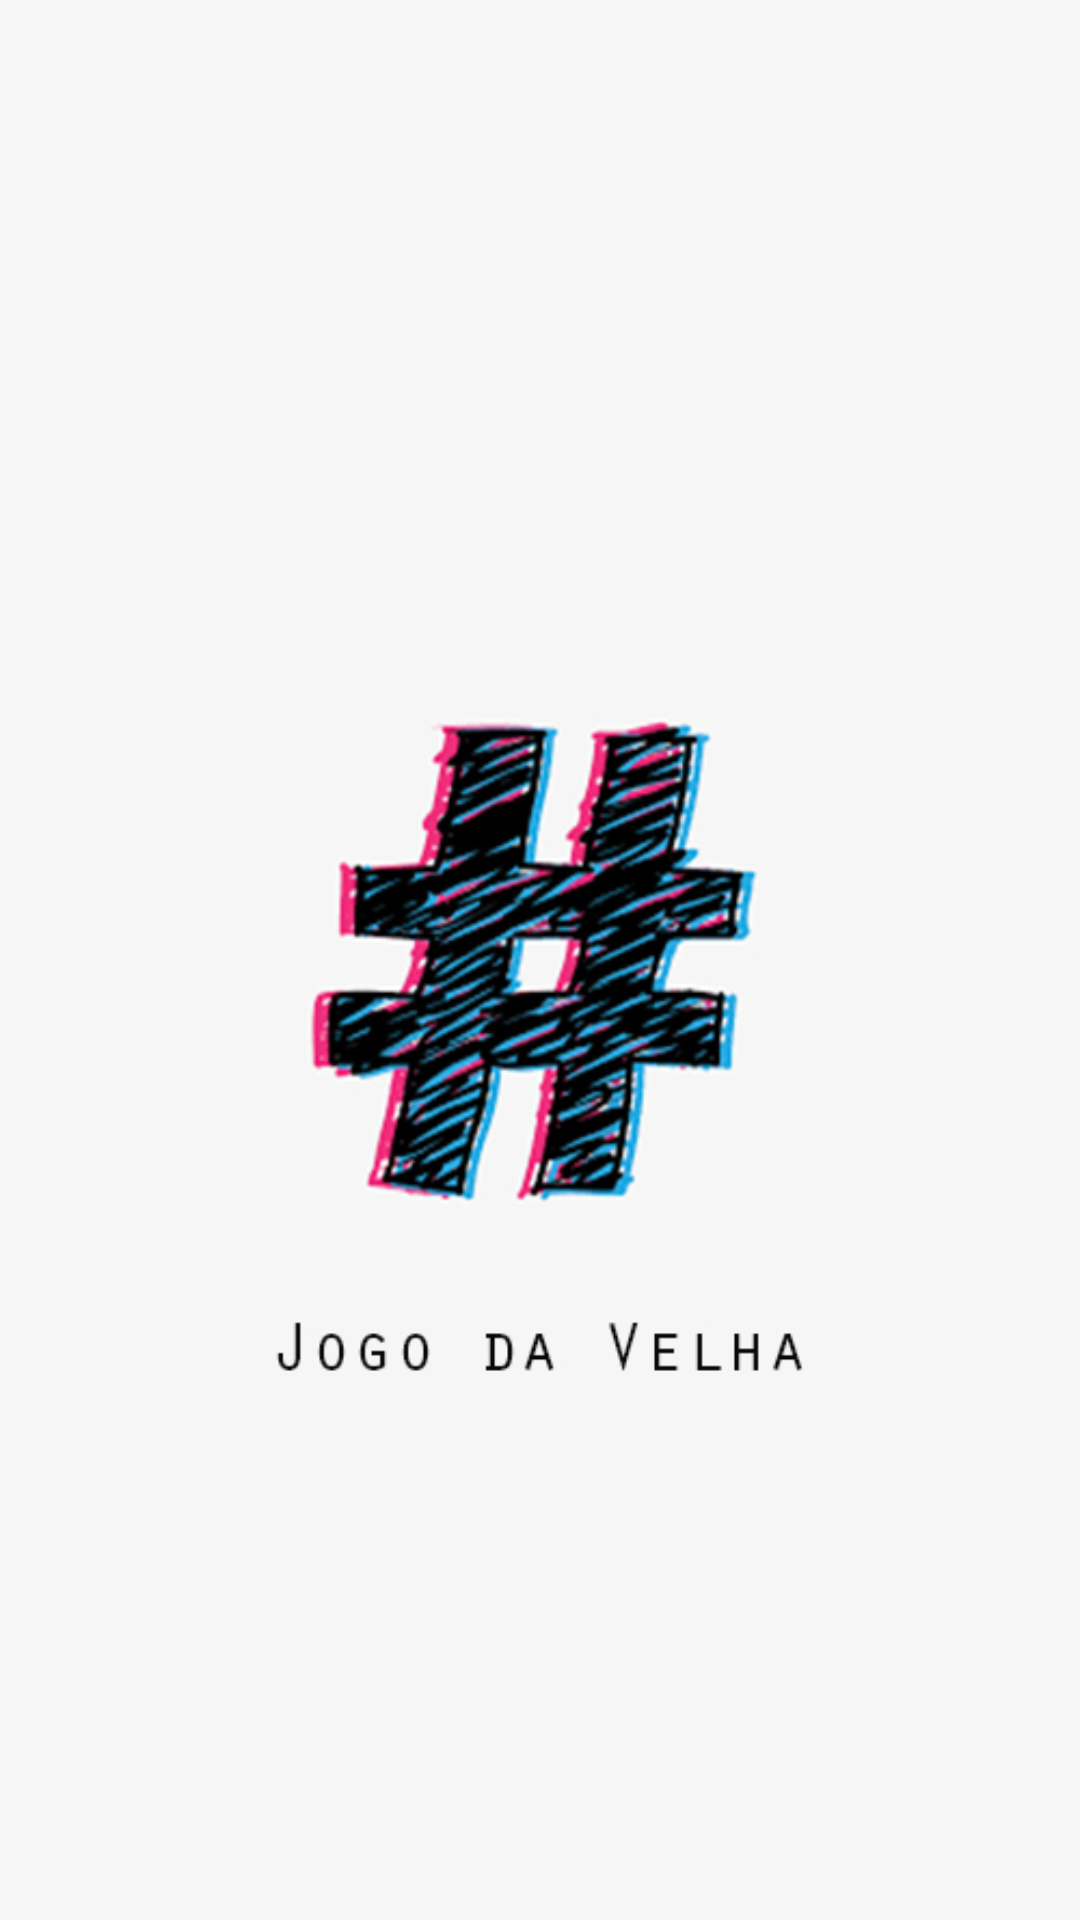

This screen was rendered from an Android layout file. Write that file and the resources it references.
<!-- AndroidManifest.xml: application theme AppTheme -->
<!-- res/layout/activity_splash_screen.xml -->
<?xml version="1.0" encoding="utf-8"?>
<RelativeLayout xmlns:android="http://schemas.android.com/apk/res/android"
    xmlns:tools="http://schemas.android.com/tools"
    android:layout_width="match_parent"
    android:layout_height="match_parent"
    android:background="@color/backSplash"
    tools:context="com.example.jonathalima.jogodavelha.SplashScreen">

    <ImageView
        android:layout_width="match_parent"
        android:layout_height="match_parent"
        android:src="@drawable/jogo_velha_splash" />

</RelativeLayout>
<!-- resources referenced by this layout -->
<resources>
  <color name="backSplash">#f6f6f6</color>
  <!-- drawable jogo_velha_splash: jpg bitmap (drawable, 79880 bytes) -->
  <style name="AppTheme" parent="Theme.AppCompat.Light.NoActionBar">
      
      </style>
</resources>
